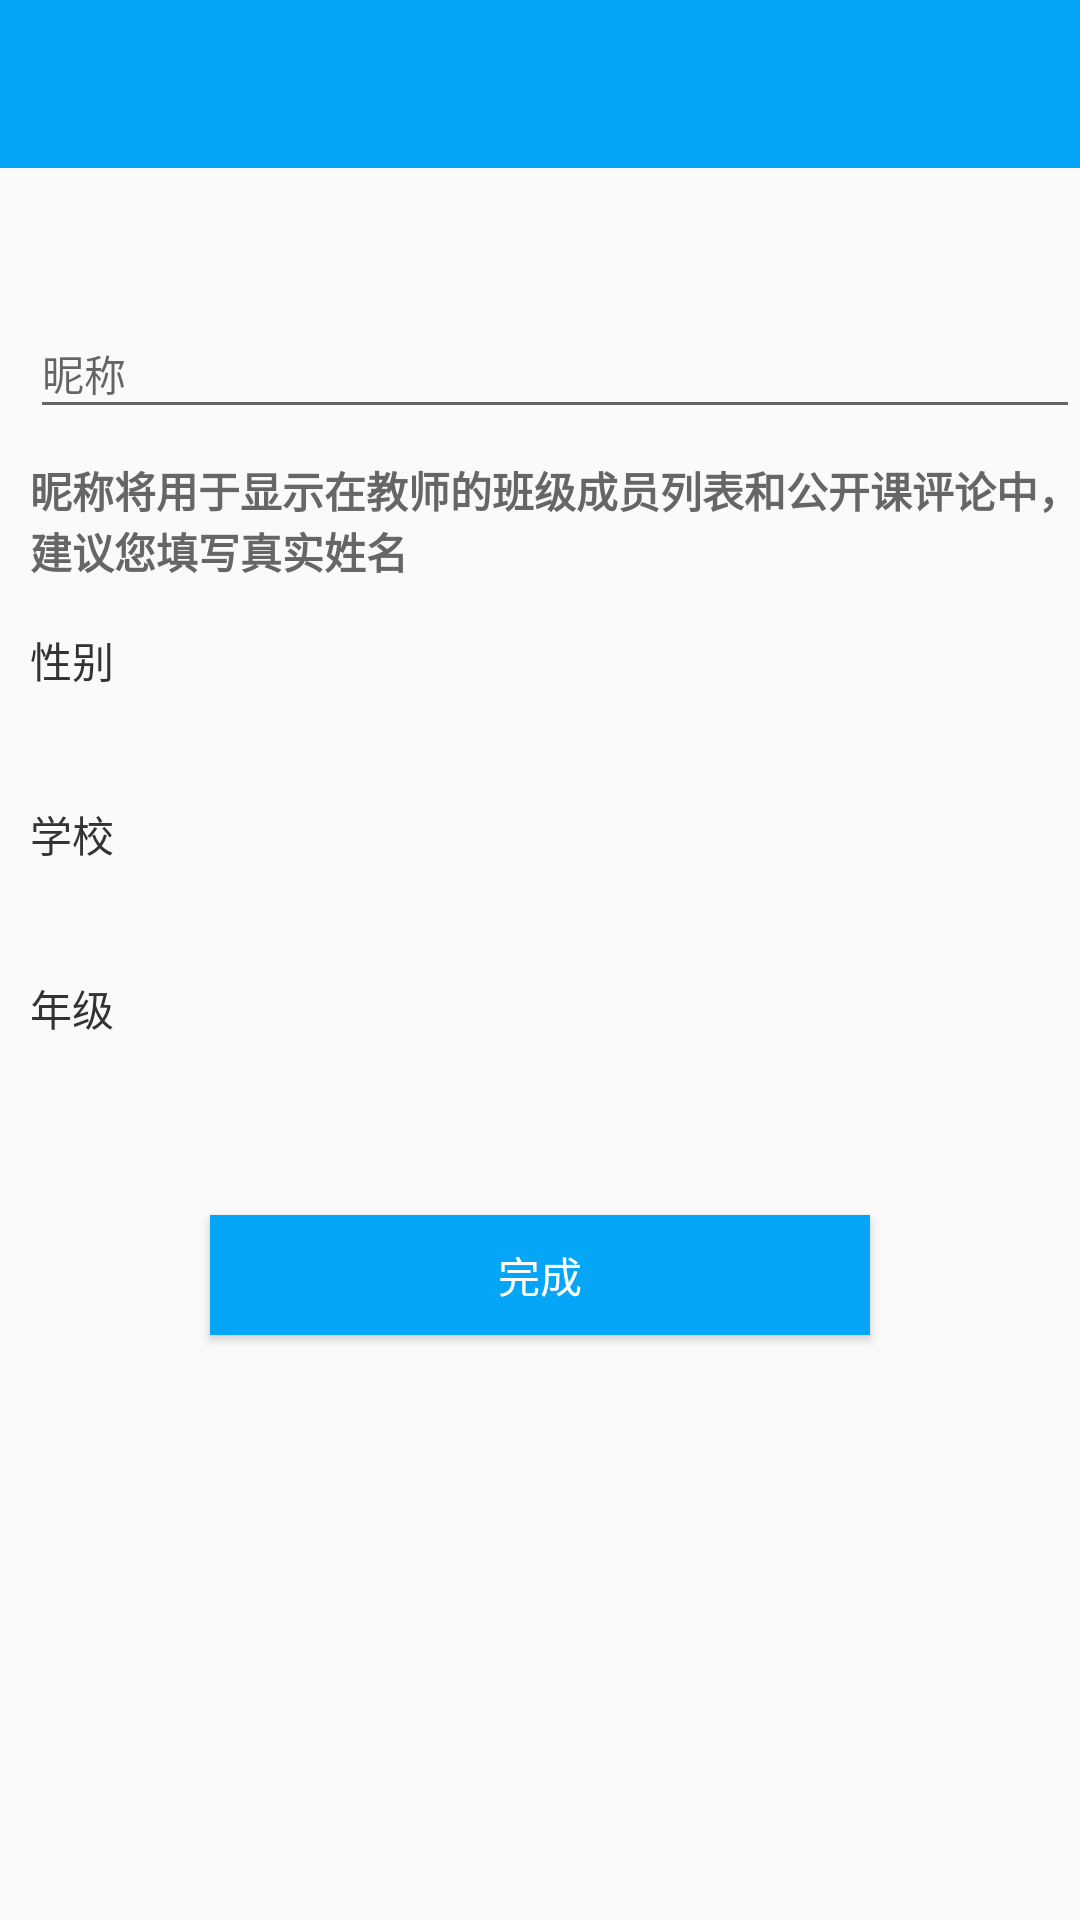

Write the Android layout XML for this screen, with the resource values it uses.
<!-- AndroidManifest.xml: application theme AppTheme -->
<!-- res/layout/act_optimize_data.xml -->
<?xml version="1.0" encoding="utf-8"?>
<RelativeLayout
    xmlns:android="http://schemas.android.com/apk/res/android"
    android:layout_width="match_parent"
    android:layout_height="match_parent"
    android:background="?attr/selectableItemBackground">

    <include
        android:id="@+id/common_toolbar"
        layout="@layout/cm_toolbar"/>

    <android.support.design.widget.TextInputLayout
        android:id="@+id/input"
        android:layout_width="match_parent"
        android:layout_height="wrap_content"
        android:layout_below="@id/common_toolbar"
        android:layout_marginTop="38dp"
        android:paddingLeft="10dp">

        <android.support.design.widget.TextInputEditText
            android:id="@+id/nick"
            android:layout_width="match_parent"
            android:layout_height="38dp"
            android:hint="昵称"
            android:textSize="14sp"/>
    </android.support.design.widget.TextInputLayout>

    <TextView
        android:id="@+id/state"
        android:layout_width="match_parent"
        android:layout_height="38dp"
        android:layout_below="@id/input"
        android:layout_marginBottom="10dp"
        android:layout_marginTop="10dp"
        android:gravity="center_vertical"
        android:paddingLeft="10dp"
        android:text="昵称将用于显示在教师的班级成员列表和公开课评论中，建议您填写真实姓名"
        android:textColor="#666666"
        android:textSize="14sp"
        android:textStyle="bold"/>

    <RelativeLayout
        android:id="@+id/gender_container"
        android:layout_width="match_parent"
        android:layout_height="wrap_content"
        android:layout_below="@id/state"
        android:gravity="center_vertical"
        android:paddingLeft="10dp"
        android:paddingRight="10dp">

        <TextView
            android:layout_width="wrap_content"
            android:layout_height="38dp"
            android:layout_alignParentLeft="true"
            android:gravity="center_vertical"
            android:text="性别"
            android:textColor="#333333"
            android:textSize="14sp"/>

        <TextView
            android:id="@+id/gender"
            android:layout_width="wrap_content"
            android:layout_height="38dp"
            android:layout_alignParentRight="true"
            android:drawableRight="@drawable/ic_arrow_right_black_24dp"
            android:gravity="center_vertical"
            android:textColor="#333333"
            android:textSize="14sp"/>
    </RelativeLayout>

    <RelativeLayout
        android:id="@+id/school_container"
        android:layout_width="match_parent"
        android:layout_height="wrap_content"
        android:layout_below="@id/gender_container"
        android:layout_marginTop="20dp"
        android:gravity="center_vertical"
        android:paddingLeft="10dp"
        android:paddingRight="10dp">

        <TextView
            android:layout_width="wrap_content"
            android:layout_height="38dp"
            android:layout_alignParentLeft="true"
            android:gravity="center_vertical"
            android:text="学校"
            android:textColor="#333333"
            android:textSize="14sp"/>

        <TextView
            android:id="@+id/school"
            android:layout_width="wrap_content"
            android:layout_height="38dp"
            android:layout_alignParentRight="true"
            android:drawableRight="@drawable/ic_arrow_right_black_24dp"
            android:gravity="center_vertical"
            android:textColor="#333333"
            android:textSize="14sp"/>
    </RelativeLayout>

    <RelativeLayout
        android:id="@+id/grade_container"
        android:layout_width="match_parent"
        android:layout_height="wrap_content"
        android:layout_below="@id/school_container"
        android:layout_marginTop="20dp"
        android:gravity="center_vertical"
        android:paddingLeft="10dp"
        android:paddingRight="10dp">

        <TextView
            android:layout_width="wrap_content"
            android:layout_height="38dp"
            android:layout_alignParentLeft="true"
            android:gravity="center_vertical"
            android:text="年级"
            android:textColor="#333333"
            android:textSize="14sp"/>

        <TextView
            android:id="@+id/grade"
            android:layout_width="wrap_content"
            android:layout_height="38dp"
            android:layout_alignParentRight="true"
            android:drawableRight="@drawable/ic_arrow_right_black_24dp"
            android:gravity="center_vertical|end"
            android:textColor="#333333"
            android:textSize="14sp"/>
    </RelativeLayout>

    <Button
        android:id="@+id/save"
        android:layout_width="220dp"
        android:layout_height="40dp"
        android:layout_below="@id/grade_container"
        android:layout_centerHorizontal="true"
        android:layout_marginTop="50dp"
        android:background="?attr/colorPrimary"
        android:text="完成"
        android:textColor="@android:color/white"
        android:textSize="14sp"/>
</RelativeLayout>
<!-- res/layout/cm_toolbar.xml (included above) -->
<?xml version="1.0" encoding="utf-8"?>
<merge xmlns:android="http://schemas.android.com/apk/res/android"
       xmlns:app="http://schemas.android.com/apk/res-auto"
       android:layout_width="match_parent"
       android:layout_height="wrap_content">

    <android.support.v7.widget.Toolbar
        android:id="@+id/common_toolbar"
        android:layout_width="match_parent"
        android:layout_height="wrap_content"
        android:background="?attr/colorPrimary"
        android:minHeight="?attr/actionBarSize"
        app:popupTheme="@style/ThemeOverlay.AppCompat.Light"
        app:theme="@style/ThemeOverlay.AppCompat.Dark.ActionBar"/>
</merge>
<!-- resources referenced by this layout -->
<resources>
  <style name="AppTheme" parent="BaseTheme">
          <item name="spbStyle">@style/SmoothProgressBar</item>
          <item name="cpbStyle">@style/CircularProgressBar</item>
  
          <item name="colorPrimary">@color/colorPrimary</item>
          <item name="colorPrimaryDark">@color/colorPrimaryDark</item>
          <item name="colorAccent">@color/colorAccent</item>
      </style>
  <style name="BaseTheme" parent="Theme.AppCompat.Light.DarkActionBar">
  
      </style>
  <color name="colorPrimary">#05A6F7</color>
  <color name="colorPrimaryDark">#05A6DF</color>
  <color name="colorAccent">#FF4081</color>
</resources>
